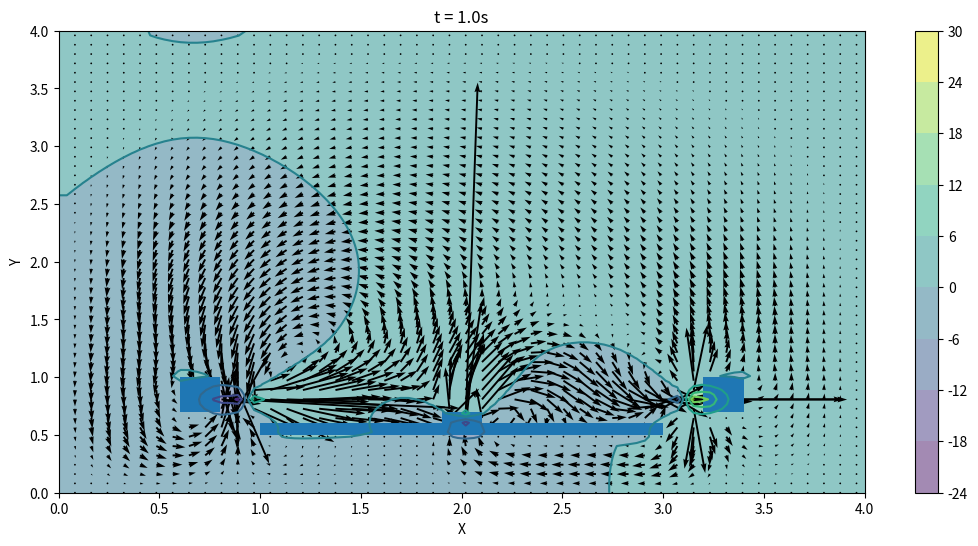

Recreate this plot in Python.
import numpy
from matplotlib import pyplot, cm
from mpl_toolkits.mplot3d import Axes3D
import matplotlib.patches as patches



# plotType = ‘stream’ or ‘vector’
# nt is the number of timesteps
# dt is the timestep length
# peopleConfig is array, storing 1 or 0 based on where people are
#	eg [0,1] means two people sitting
# title is the title that the thing is saved as
def oneTable(plotType, nt, dt, peopleConfig, title, withModule, withHVAC):
	# things set constant for this experiment
	nx = 100
	ny = 100
	nit = 50
	c = 1
	dx = 2 / (nx - 1)
	dy = 2 / (ny - 1)
	x = numpy.linspace(0, int(nx/25), nx)
	y = numpy.linspace(0, int(ny/25), ny)
	X, Y = numpy.meshgrid(x, y)
	rho = 3
	nu = .1
	fanSpeed = 0
	if withModule:
		fanSpeed = 1.59
	HVACSpeed = 0
	if withHVAC:
		HVACSpeed = 3


	u = numpy.zeros((ny, nx))
	v = numpy.zeros((ny, nx))
	p = numpy.zeros((ny, nx))
	b = numpy.zeros((ny, nx))


	u, v, p = cavity_flow(nt, u, v, dt, dx, dy, p, rho, nu, peopleConfig, fanSpeed, HVACSpeed, nx,ny)
	fig = pyplot.figure(figsize=(9,8), dpi=100)

	table = patches.Rectangle((1.0,0.5), 2, 0.1)
	module = patches.Rectangle((1.9,0.6), 0.2, 0.1)

	people = [table,module]
	for i in range(len(peopleConfig)):
		if peopleConfig[i] == 1:
			if i == 0:
				people.append(patches.Rectangle((0.6,0.7), 0.2, 0.3))
			elif i == 1:
				people.append(patches.Rectangle((3.2,0.7), 0.2, 0.3))


	if plotType == 'stream':
		fig = pyplot.figure(figsize=(13,6), dpi=100)
		pyplot.contourf(X, Y, p, alpha=0.5, cmap=cm.viridis)
		pyplot.colorbar()
		pyplot.contour(X, Y, p, cmap=cm.viridis)
		pyplot.streamplot(X, Y, u, v)
		pyplot.xlabel('X')
		pyplot.ylabel('Y');
	elif plotType == 'vector':
		fig = pyplot.figure(figsize=(13,6), dpi=100)
		# plotting the pressure field as a contour
		pyplot.contourf(X, Y, p, alpha=0.5, cmap=cm.viridis)
		pyplot.colorbar()
		# plotting the pressure field outlines
		pyplot.contour(X, Y, p, cmap=cm.viridis)
		# plotting velocity field
		pyplot.quiver(X[::2, ::2], Y[::2, ::2], u[::2, ::2], v[::2, ::2])
		pyplot.xlabel('X')
		pyplot.ylabel('Y')

	ax = pyplot.gca()
	for p in range(len(people)):
		ax.add_patch(people[p])
	pyplot.title("sds")
	pyplot.title('t = ' + str(nt*dt) + 's')
	pyplot.savefig(plotType + '_oneTable_' + str(nt*dt) + '_' + title + '.png' )
	pyplot.close()



def cavity_flow(nt, u, v, dt, dx, dy, p, rho, nu, peopleConfig, fanSpeed, HVACSpeed, nx, ny):
    un = numpy.empty_like(u)
    vn = numpy.empty_like(v)
    b = numpy.zeros((ny, nx))

    for n in range(nt):
        un = u.copy()
        vn = v.copy()

        b = build_up_b(b, rho, dt, u, v, dx, dy)
        p = pressure_poisson(p, dx, dy, b)

        u[1:-1, 1:-1] = (un[1:-1, 1:-1]-
                         un[1:-1, 1:-1] * dt / dx *
                        (un[1:-1, 1:-1] - un[1:-1, 0:-2]) -
                         vn[1:-1, 1:-1] * dt / dy *
                        (un[1:-1, 1:-1] - un[0:-2, 1:-1]) -
                         dt / (2 * rho * dx) * (p[1:-1, 2:] - p[1:-1, 0:-2]) +
                         nu * (dt / dx**2 *
                        (un[1:-1, 2:] - 2 * un[1:-1, 1:-1] + un[1:-1, 0:-2]) +
                         dt / dy**2 *
                        (un[2:, 1:-1] - 2 * un[1:-1, 1:-1] + un[0:-2, 1:-1])))

        v[1:-1,1:-1] = (vn[1:-1, 1:-1] -
                        un[1:-1, 1:-1] * dt / dx *
                       (vn[1:-1, 1:-1] - vn[1:-1, 0:-2]) -
                        vn[1:-1, 1:-1] * dt / dy *
                       (vn[1:-1, 1:-1] - vn[0:-2, 1:-1]) -
                        dt / (2 * rho * dy) * (p[2:, 1:-1] - p[0:-2, 1:-1]) +
                        nu * (dt / dx**2 *
                       (vn[1:-1, 2:] - 2 * vn[1:-1, 1:-1] + vn[1:-1, 0:-2]) +
                        dt / dy**2 *
                       (vn[2:, 1:-1] - 2 * vn[1:-1, 1:-1] + vn[0:-2, 1:-1])))
        u[11:13,25:75] = 0
        v[11:13,25:75] = 0

        #rect3 = patches.Rectangle((2.2,0.4), 0.2, 0.3)
        #rect4 = patches.Rectangle((3.6,0.4), 0.2, 0.3)


        for i in range(len(peopleConfig)):
            if peopleConfig[i] == 1:
                if i == 0:
                    v[16:25,15:20] = 0
                    u[16:25,15:20] = 0
                    u[20, 23] = 2.2
                if i == 1:
                    v[16:25,80:85] = 0
                    u[16:25,80:85] = 0
                    #breathe
                    u[20, 77] = 2.2




        # fans
        v[16,50] = fanSpeed

        #The REST OF THE BOUNDARY CONDITIONS
        AC_bot = 2
        AC_top = 4
        u[0:AC_bot, 0]  = 0 #influx of air
        u[AC_bot:AC_top, 0]  = HVACSpeed #influx of air
        u[AC_top:-1, 0]  = 0 #influx of air

        u[-1, :] = 0
        u[0, :]  = 0

        v[0, :]  = 0
        v[-1, :] = 0
        v[:, 0]  = 0
        v[:, -1] = 0

    return u, v, p


def pressure_poisson(p, dx, dy, b):
    pn = numpy.empty_like(p)
    pn = p.copy()

    nit = 50
    for q in range(nit):
        pn = p.copy()
        p[1:-1, 1:-1] = (((pn[1:-1, 2:] + pn[1:-1, 0:-2]) * dy**2 +
                          (pn[2:, 1:-1] + pn[0:-2, 1:-1]) * dx**2) /
                          (2 * (dx**2 + dy**2)) -
                          dx**2 * dy**2 / (2 * (dx**2 + dy**2)) *
                          b[1:-1,1:-1])

        p[:, -1] = p[:, -2] # dp/dx = 0 at x = 2
        p[0, :] = p[1, :]   # dp/dy = 0 at y = 0
        p[:, 0] = p[:, 1]   # dp/dx = 0 at x = 0
        p[-1, :] = 0        # p = 0 at y = 2

    return p

def build_up_b(b, rho, dt, u, v, dx, dy):

    b[1:-1, 1:-1] = (rho * (1 / dt *
                    ((u[1:-1, 2:] - u[1:-1, 0:-2]) /
                     (2 * dx) + (v[2:, 1:-1] - v[0:-2, 1:-1]) / (2 * dy)) -
                    ((u[1:-1, 2:] - u[1:-1, 0:-2]) / (2 * dx))**2 -
                      2 * ((u[2:, 1:-1] - u[0:-2, 1:-1]) / (2 * dy) *
                           (v[1:-1, 2:] - v[1:-1, 0:-2]) / (2 * dx))-
                          ((v[2:, 1:-1] - v[0:-2, 1:-1]) / (2 * dy))**2))

    return b


oneTable('vector', 1000, 0.001, [1,1], 'test0.5', True, False)
